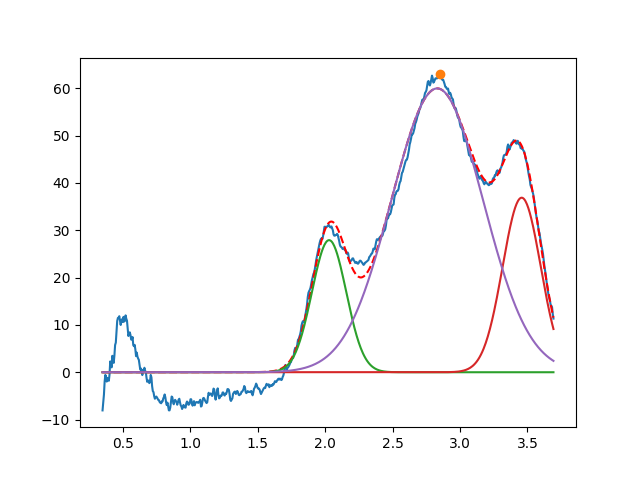

The data file committed next to this chart (first rows):
2.029341963438774599e+00, 2.790238558065931329e+01, 2.999999999999994338e-01, 9.999999999999997780e-01
3.457207196687935635e+00, 3.686784659360765914e+01, 3.321093809764708027e-01, 9.999999999999998890e-01
2.830922039255846734e+00, 5.995394291006227405e+01, 8.002087688579173630e-01, 9.999999999995157207e-01
